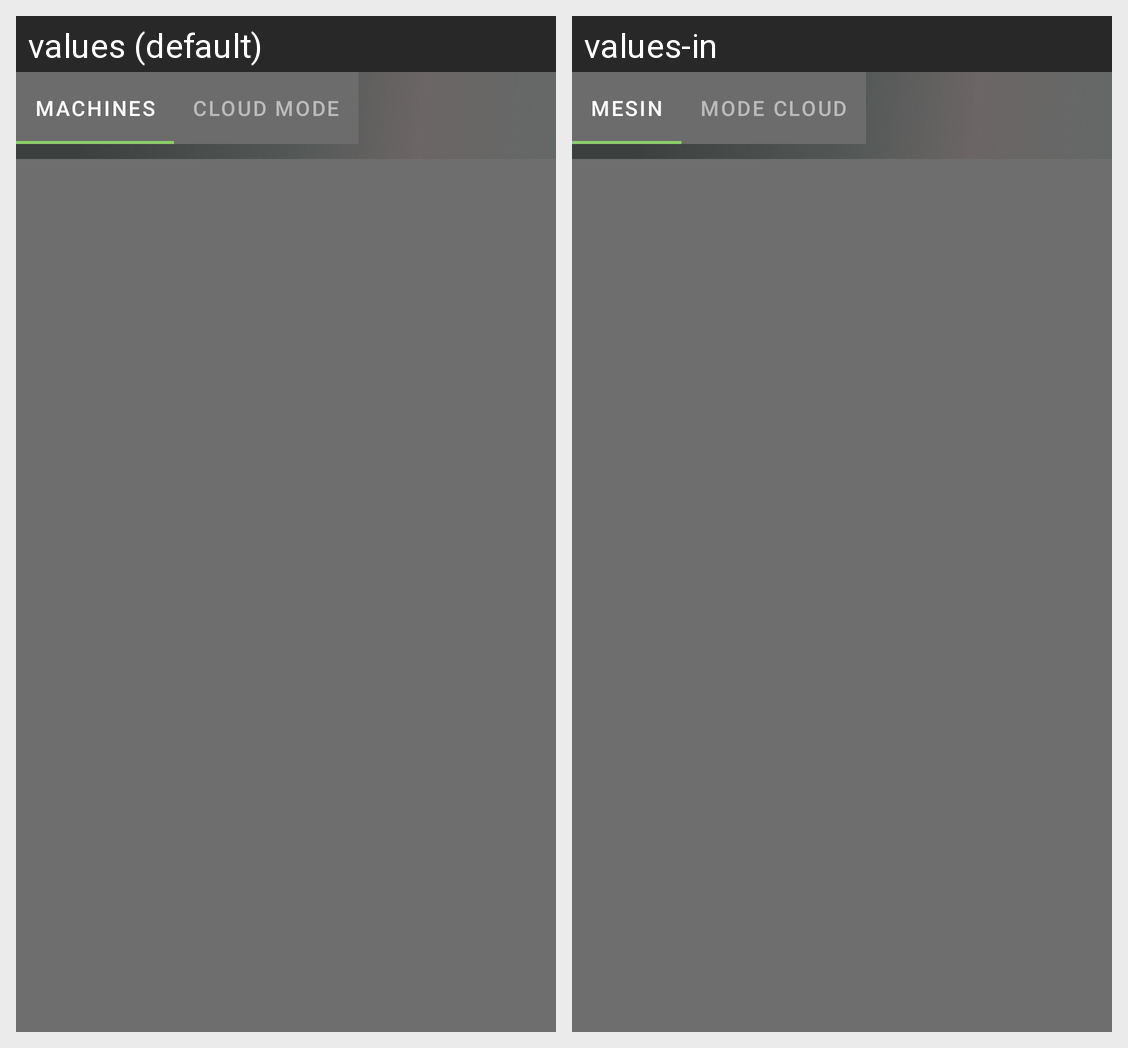

Locale-by-locale string values for the Android screen shown in this grid:
Android screen res/layout/fragment_datasync.xml rendered under 2 locales, left to right: values (default), values-in. Device: Nexus 5 (rendered at 1080×1920; each locale shown at half size, 540×960, under a caption strip naming it); theme Theme.ShiftLeader.
Strings drawn on this screen, with the default value and each locale's value (text and hints the layout hard-codes, and strings that could not be matched under every locale, appear in the picture but are not listed):

label_list_machines
  values: MACHINES
  values-in: Mesin

btn_sync_aut
  values: CLOUD MODE
  values-in: Mode Cloud
